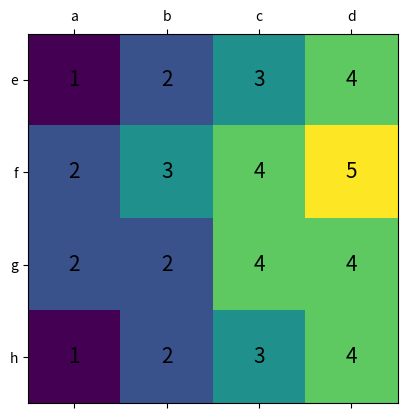
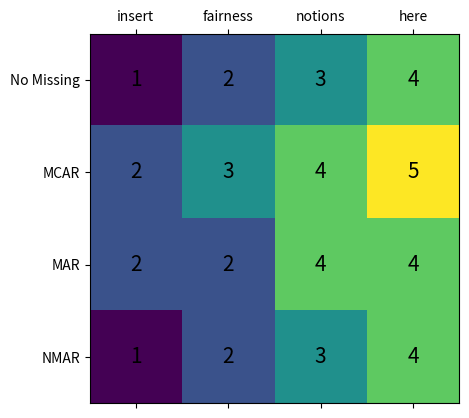

The script that saved these images, in order:
#!/usr/bin/env python
# coding: utf-8

# In[1]:


import numpy as np
import pandas as pd
from scipy.stats import bernoulli

import matplotlib.pylab as plt


# In[3]:


def mcar(dataset : pd.DataFrame, column : str, p = 0.2):
    """
    Missing Completely at Random -- there is no dependency of the rate of
    missingness on other values or the value itself.
    
    dataset: the dataframe
    column: the column in which missingness will be produced
    p: The probability in which each value has of being missing

    Generated with each value having probability p of being a missing value
    """
    # check for p
    if (p < 0) or (p > 1):
        raise Exception('probability of missing values must be between 0 and 1')

    # go over values in the target column, 
    # randomly make it missing based on probability p
    for i, val in enumerate(dataset[column]):
        if np.random.choice([1, 0], p = [p, 1 - p]) == 1:
                dataset[column].iloc[i] = np.nan
    
    # return edited dataset
    return dataset


# In[4]:


def mar(dataset : pd.DataFrame, miss_column : str, dep_column : str, b = 0.5):
    """
    Missing at Random -- data is missing due to dependency on another
    variable.
    
    dataset: the dataframe
    miss_column: the column in which missingness will be produced
    dep_column: the column in which missingness is dependent on
    b: tuning parameter between 0 and 1; the higher the beta, the more missingness

    Missingness is generated differently depeending on the type of the dependent column.
    If the dep_column is categorical, for each unique categorical value, a random z-score is
    generated from a normal distribution and put into a sigmoid function. This will produce
    a probability for each unique value of dep_column. For a dep_column with a numerical type,
    the z-score of each value is determined and passed into a sigmoid function to determine
    the probability of missingness for each value. Then, for each tuple in the dataframe, the
    probability that each value in miss_column will be missing is determined by the probability
    generated by the sigmoid function of that tuples' dep_column value. The beta value is
    multiplied by the generated probability as a way to tune how much missingness is generated.
    The higher the beta value (between 0 and 1), the more missingness is generated. 
    """
    # check for beta
    if (b < 0) or (b > 1):
        raise Exception('beta value must be between 0 and 1')

    # helper sigmoid function
    def sig(x):
        return 1 / (1 + np.exp(-x))
    

    # check for categorical
    if (dataset.dtypes.loc[dep_column] == object) or (dataset.dtypes.loc[dep_column] == bool):
        # generate probabilities -> sigmoid for each unique categorical value
        cat_dict = {cat: sig(np.random.normal()) for cat in dataset[dep_column].unique()}
        
        # generate missingness based on generated probabilities
        for i in range(dataset.shape[0]):
            dep_val = dataset.iloc[i, dataset.columns.get_loc(dep_column)]
            if np.random.choice([1, 0], p = [cat_dict[dep_val] * b, 1 - (cat_dict[dep_val] * b)]) == 1:
                dataset[miss_column].iloc[i] = np.nan
    else:
        # normalize the value (create Z value)
        def norm(val, mean, std):
            return (val - mean) / std
        
        # take mean and standard deviation for Z-value
        mean = np.mean(dataset[dep_column])
        std = np.std(dataset[dep_column])

        # generate missingness using normal distribution
        for i in range(dataset.shape[0]):
            dep_val = dataset.iloc[i, dataset.columns.get_loc(dep_column)]
            prob = sig(norm(dep_val, mean, std))
            if np.random.choice([1, 0], p = [prob * b, 1 - (prob * b)]) == 1:
                dataset[miss_column].iloc[i] = np.nan
        

    return dataset


# In[6]:


def nmar(dataset : pd.DataFrame, column : str, b = 0.5):
    """
    Not Missing at Random -- data is missing due to the value of the variable
    itself. For example, sales not recorded for the stores that produced less
    than a specific amount of revenue.
    
    dataset: the dataframe
    column: the column in which missingness will be produced
    b: tuning parameter between 0 and 1; the higher the beta, the more missingness

    Missingness is generated differently depending on the type of the column.
    If the column is categorical, for each unique categorical value, a random z-score is
    generated from a normal distribution and put into a sigmoid function. This will produce
    a probability for each unique value of the column. If the column is numerical, the 
    z-score of each value is determined and passed into a sigmoid function to determine
    the probability of missingness for each value. Whether each value in the column will
    be missing is determined by the probability generated by the sigmoid function. The 
    beta value is multiplied by the generated probability as a way to tune how much 
    missingness is generated. The higher the beta value (between 0 and 1), the more
    missingness is generated. 
    """
    # check for beta
    if (b < 0) or (b > 1):
        raise Exception('beta value must be between 0 and 1')

    # helper sigmoid function
    def sig(x):
        return 1 / (1 + np.exp(-x))
    
    # check for categorical
    if (dataset.dtypes.loc[column] == object) or (dataset.dtypes.loc[column] == bool):
        # create probabilities based on normal distribution, passed through sigmoid
        cat_dict = {cat: sig(np.random.normal()) for cat in dataset[column].unique()}

        # generate missing values based on probabilities calculated
        for i, val in enumerate(dataset[column]):
            if np.random.choice([1, 0], p = [cat_dict[val] * b, 1 - (cat_dict[val] * b)]) == 1:
                dataset[column].iloc[i] = np.nan
    else:
        # Z-value
        def norm(val, mean, std):
            return (val - mean) / std

        # find mean and std for normalization
        mean = np.mean(dataset[column])
        std = np.std(dataset[column])

        # generate missingness using probabilities
        for i, val in enumerate(dataset[column]):
            prob = sig(norm(val, mean, std))
            if np.random.choice([1, 0], p = [prob * b, 1 - (prob * b)]) == 1:
                dataset[column].iloc[i] = np.nan
    
    return dataset


# ## Plotting

# In[ ]:


matrix = np.array([
    [1, 2, 3, 4],
    [2, 3, 4, 5],
    [2, 2, 4, 4],
    [1, 2, 3, 4]
])

fig, ax = plt.subplots()
im = ax.matshow(matrix)

for i in range((matrix.shape[0])):
    for j in range((matrix.shape[1])):
        text = ax.text(j, i, matrix[i, j],
                       ha="center", va="center", color="black", fontsize=15)

ax.set_xticklabels(['']+['a', 'b', 'c', 'd'])
ax.set_yticklabels(['']+['e', 'f', 'g', 'h'])

plt.show()


# In[ ]:


def plot_results(results_matrix : np.array):
    fig, ax = plt.subplots()
    im = ax.matshow(results_matrix)

    for i in range((results_matrix.shape[0])):
        for j in range((results_matrix.shape[1])):
            text = ax.text(j, i, results_matrix[i, j],
                        ha="center", va="center", color="black", fontsize=15)

    ax.set_xticklabels(['']+['insert', 'fairness', 'notions', 'here'])
    ax.set_yticklabels(['']+['No Missing', 'MCAR', 'MAR', 'NMAR'])

    plt.show()


# In[ ]:


plot_results(results_matrix=matrix)


# In[ ]:




